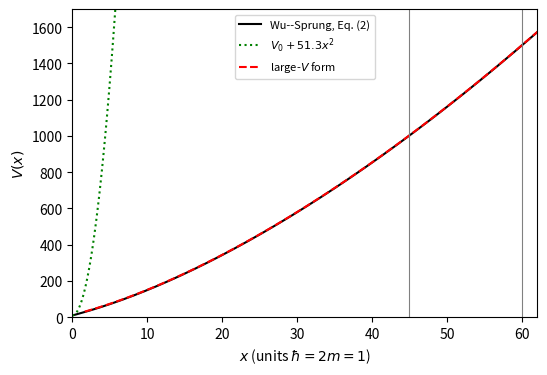

Here is the Python script that generated this plot:
import numpy as np, matplotlib; matplotlib.use("Agg"); import matplotlib.pyplot as plt
V0 = 3.10073*np.pi
def xws(V):
    a = np.sqrt(V-V0); b = np.sqrt(V)
    return (a*np.log(V0/(2*np.pi*np.e**2)) + b*np.log((b+a)/(b-a)))/np.pi
aa = np.linspace(1e-6, np.sqrt(1700-V0), 20000)
VV = V0 + aa**2
XX = xws(VV)
fig, ax = plt.subplots(figsize=(6, 4))
ax.plot(XX, VV, "k", label="Wu--Sprung, Eq. (2)")
xs = np.linspace(0, 6, 100)
c = (np.pi/np.log(V0/(2*np.pi)))**2
ax.plot(xs, V0 + c*xs**2, "g:", label="$V_0+51.3x^2$")
Va = np.linspace(30, 1700, 400)
ax.plot(np.sqrt(Va)/np.pi*(np.log(2*Va/np.pi)-2), Va, "r--", label="large-$V$ form")
for L in [44.883, 59.957]:
    ax.axvline(L, color="gray", lw=0.8)
ax.set_xlim(0, 62); ax.set_ylim(0, 1700)
ax.set_xlabel("$x$ (units $\\hbar=2m=1$)"); ax.set_ylabel("$V(x)$")
ax.legend(fontsize=8)
plt.savefig("wu-sprung_potential.pdf", bbox_inches="tight")
